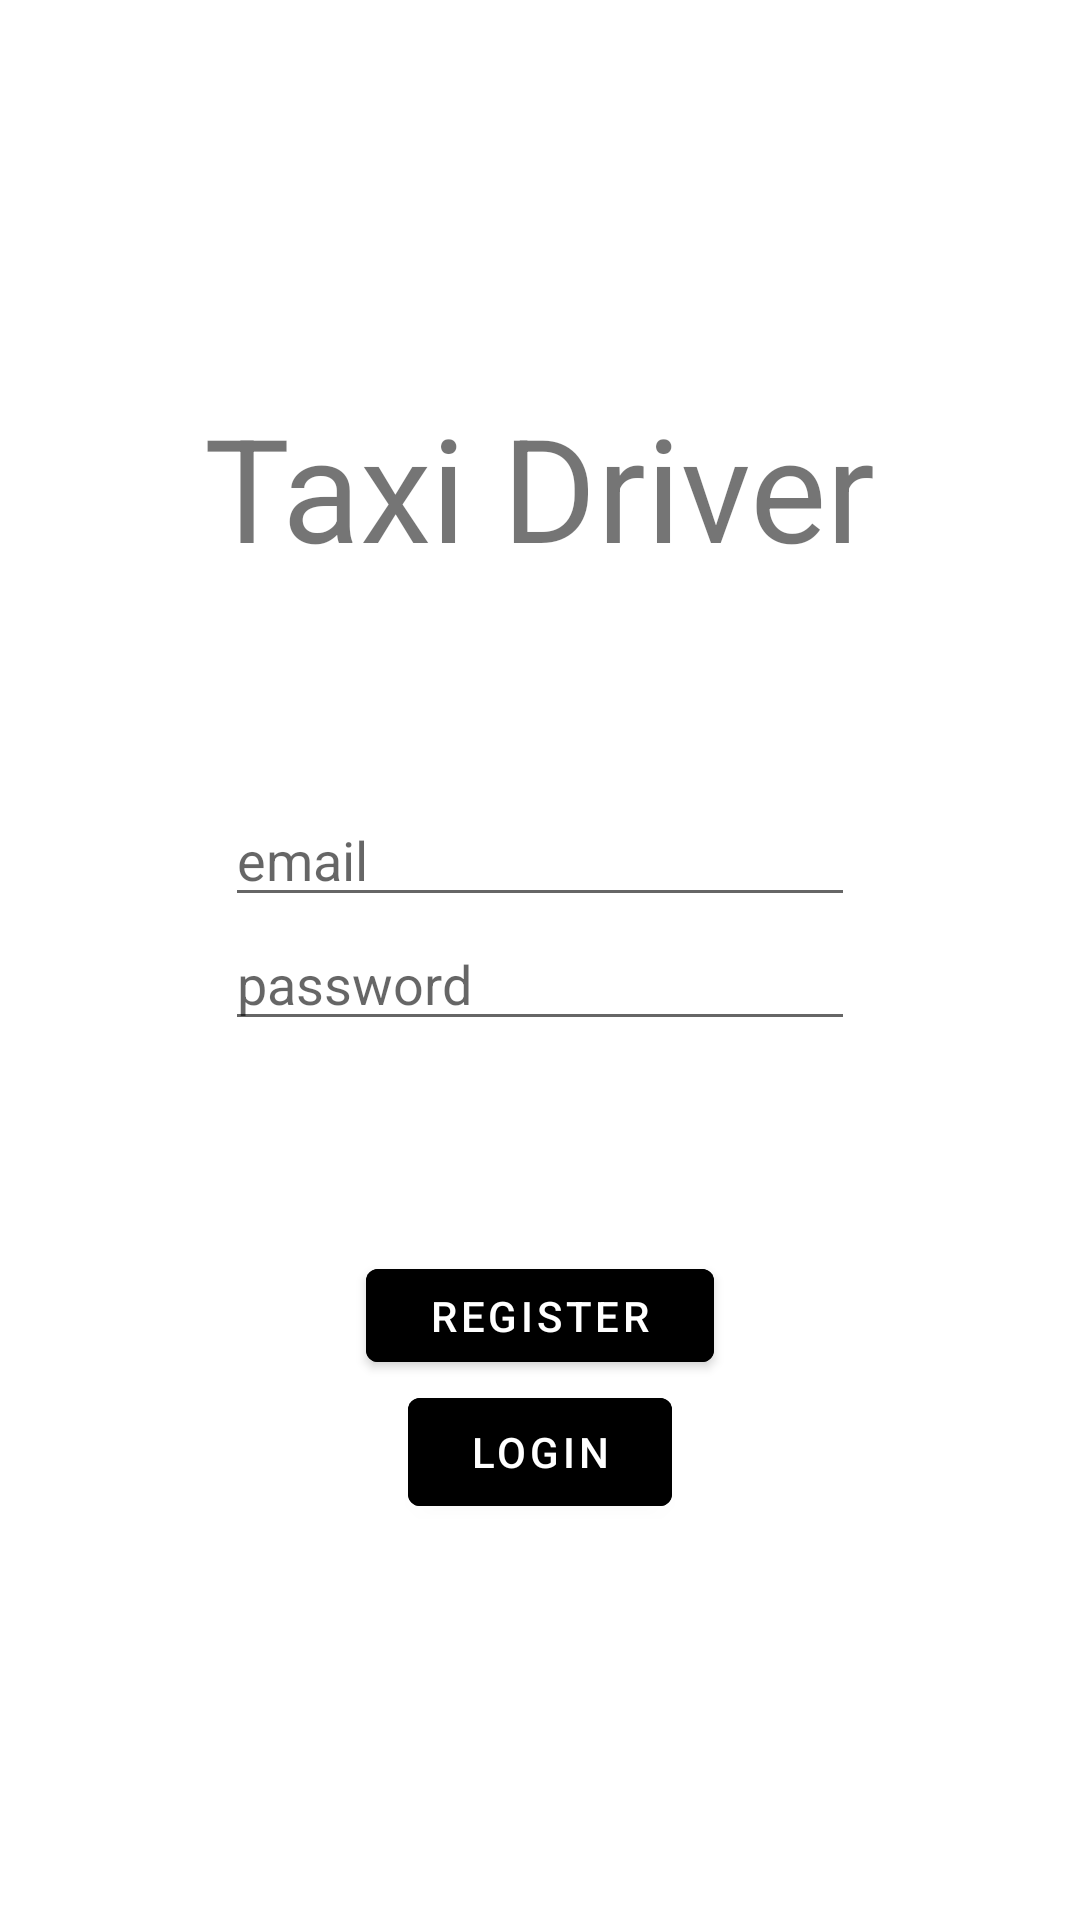

Reconstruct the res/layout file that produces this screen, plus the resources it refers to.
<!-- AndroidManifest.xml: application theme Theme.TaxiDriver -->
<!-- res/layout/activity_login.xml -->
<?xml version="1.0" encoding="utf-8"?>
<androidx.constraintlayout.widget.ConstraintLayout xmlns:android="http://schemas.android.com/apk/res/android"
    xmlns:app="http://schemas.android.com/apk/res-auto"
    xmlns:tools="http://schemas.android.com/tools"
    android:layout_width="match_parent"
    android:layout_height="match_parent"
    android:textAlignment="center"
    tools:context=".activities.LoginActivity">


    <LinearLayout
        android:layout_width="match_parent"
        android:layout_height="match_parent"
        android:gravity="center_horizontal"
        android:orientation="vertical">

        <LinearLayout
            android:layout_width="match_parent"
            android:layout_height="130dp"
            android:baselineAligned="false">

        </LinearLayout>


        <TextView
            android:id="@+id/textView"
            android:layout_width="wrap_content"
            android:layout_height="wrap_content"
            android:text="Taxi Driver"
            android:textSize="48sp" />

        <LinearLayout
            android:layout_width="match_parent"
            android:layout_height="70dp">

        </LinearLayout>


        <EditText
            android:id="@+id/editTextEmail"
            android:hint="email"
            android:layout_width="wrap_content"
            android:layout_height="wrap_content"
            android:ems="10"
            android:inputType="textEmailAddress" />

        <EditText
            android:id="@+id/editTextPassword"
            android:hint="password"

            android:layout_width="wrap_content"
            android:layout_height="wrap_content"
            android:ems="10"
            android:inputType="textPassword" />

        <LinearLayout
            android:layout_width="match_parent"
            android:layout_height="70dp">

        </LinearLayout>

        <Button
            android:id="@+id/register_button"
            android:layout_width="116dp"
            android:layout_height="43dp"
            android:text="Register"
            android:textAlignment="center"
            android:backgroundTint="@color/black"/>


        <Button
            android:id="@+id/login_button"
            android:layout_width="wrap_content"
            android:layout_height="wrap_content"
            android:text="Login"
            android:backgroundTint="@color/black"/>

    </LinearLayout>


</androidx.constraintlayout.widget.ConstraintLayout>
<!-- resources referenced by this layout -->
<resources>
  <color name="black">#FF000000</color>
  <style name="Theme.TaxiDriver" parent="Theme.MaterialComponents.DayNight.NoActionBar">
          
          <item name="colorPrimary">@color/purple_500</item>
          <item name="colorPrimaryVariant">@color/purple_700</item>
          <item name="colorOnPrimary">@color/white</item>
          
          <item name="colorSecondary">@color/teal_200</item>
          <item name="colorSecondaryVariant">@color/teal_700</item>
          <item name="colorOnSecondary">@color/black</item>
          
          <item name="android:statusBarColor">@color/black</item>
          
      </style>
  <color name="purple_500">#FF6200EE</color>
  <color name="purple_700">#FF3700B3</color>
  <color name="white">#FFFFFFFF</color>
  <color name="teal_200">#FF03DAC5</color>
  <color name="teal_700">#FF018786</color>
</resources>
